Image classification data set "dataset" (xsrajasso/arboles on GitHub). Class labels (5): green, ground, leafless, red, yellow.

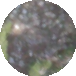
Label: ground

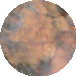
Label: red

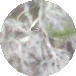
Label: leafless

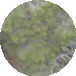
Label: green

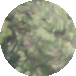
Label: green

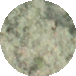
Label: green
